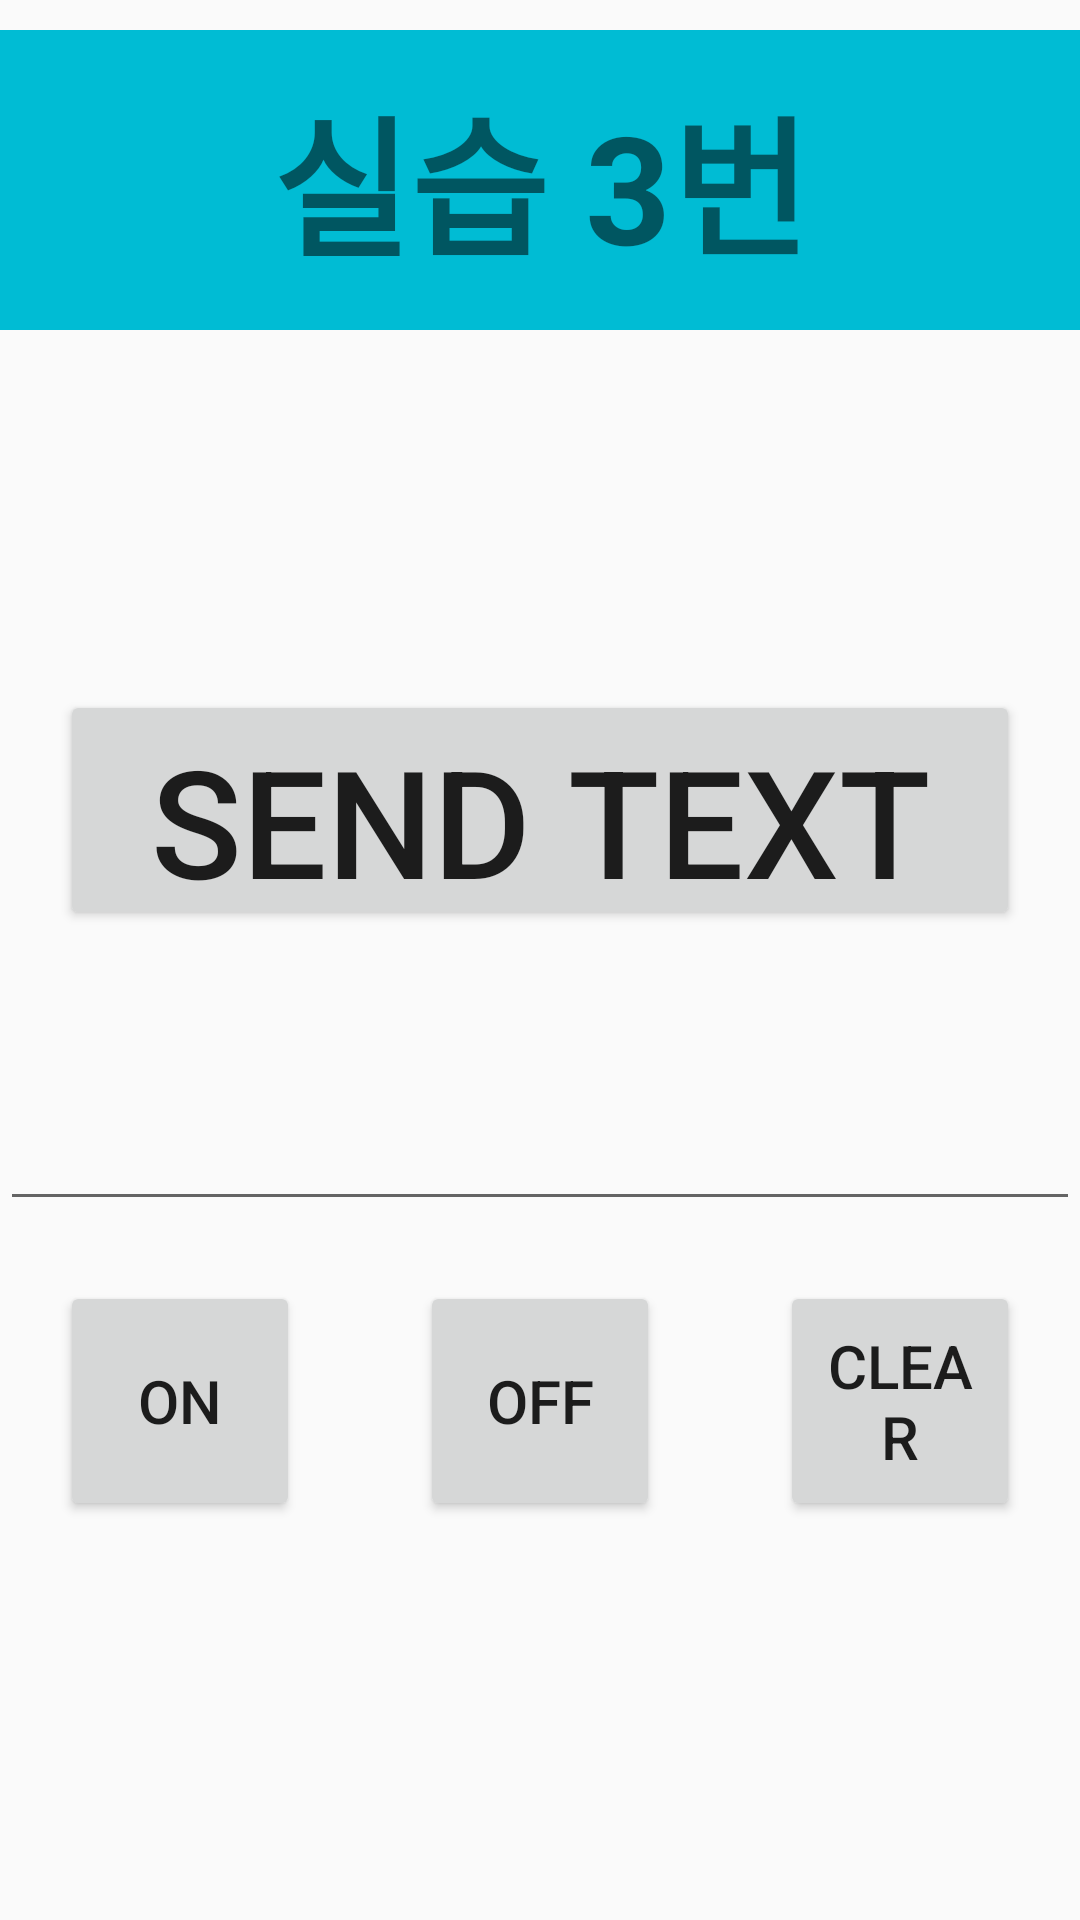

Produce the Android XML layout that renders to this screen, including the resource entries it uses.
<!-- AndroidManifest.xml: application theme Theme.BlueBerry -->
<!-- res/layout/activity_p3.xml -->
<?xml version="1.0" encoding="utf-8"?>
<LinearLayout
    xmlns:android="http://schemas.android.com/apk/res/android"
    xmlns:app="http://schemas.android.com/apk/res-auto"
    xmlns:tools="http://schemas.android.com/tools"
    android:layout_width="match_parent"
    android:layout_height="match_parent"
    android:orientation="vertical"
    tools:context=".p2Activity">

    <TextView
        android:id="@+id/practice1_banner"
        android:layout_width="match_parent"
        android:layout_height="100dp"
        android:layout_gravity="top"
        android:layout_marginTop="10dp"
        android:background="#00BCD4"
        android:gravity="center_horizontal|center_vertical"
        android:text="실습 3번"
        android:textSize="50sp"
        android:textStyle="bold"></TextView>

    <Button
        android:id="@+id/btBTN"
        android:layout_width="60dp"
        android:layout_height="60dp"
        android:layout_gravity="center_horizontal|center_vertical"
        android:layout_margin="20dp"
        android:background="@drawable/selector_bt_btn"
        android:onClick="clickFunc">
    </Button>
    <LinearLayout
        android:layout_width="match_parent"
        android:layout_height="wrap_content"
        android:orientation="vertical">
        <Button
            android:id="@+id/p3_send"
            android:layout_width="match_parent"
            android:layout_height="80dp"
            android:layout_gravity="center_vertical|center_horizontal"
            android:layout_margin="20dp"
            android:text='SEND TEXT'
            android:textSize="50sp"
            android:onClick="clickFunc">
        </Button>

        <EditText
            android:id="@+id/editText"
            android:layout_width="match_parent"
            android:layout_height="77dp"
            android:ems="10"
            android:inputType="text"
            android:text="" />
    </LinearLayout>

    <LinearLayout
        android:layout_width="match_parent"
        android:layout_height="wrap_content"
        android:orientation="horizontal">

        <Button
            android:id="@+id/p5_speedup"
            android:layout_width="wrap_content"
            android:layout_height="80dp"
            android:layout_gravity="center_vertical|center_horizontal"
            android:layout_margin="20dp"
            android:layout_weight="1"
            android:onClick="clickFunc"
            android:text='ON'
            android:textSize="20sp"></Button>

        <Button
            android:id="@+id/p5_stop"
            android:layout_width="wrap_content"
            android:layout_height="80dp"
            android:layout_gravity="center_vertical|center_horizontal"
            android:layout_margin="20dp"
            android:layout_weight="1"
            android:onClick="clickFunc"
            android:text='OFF'
            android:textSize="20sp"></Button>

        <Button
            android:id="@+id/p5_speeddown"
            android:layout_width="wrap_content"
            android:layout_height="80dp"
            android:layout_gravity="center_vertical|center_horizontal"
            android:layout_margin="20dp"
            android:layout_weight="1"
            android:onClick="clickFunc"
            android:text='CLEAR'
            android:textSize="20sp"></Button>


    </LinearLayout>
</LinearLayout>
<!-- resources referenced by this layout -->
<resources>
  <!-- drawable selector_bt_btn (drawable) -->
  <?xml version="1.0" encoding="utf-8"?>
  <selector xmlns:android="http://schemas.android.com/apk/res/android" >
      <item android:state_selected="true" android:drawable="@drawable/bt_on" />
      <item android:state_pressed="true" android:drawable="@drawable/bt_on" />
      <item android:state_pressed="false" android:drawable="@drawable/bt_off" />
  </selector>
  <style name="Theme.BlueBerry" parent="Theme.AppCompat.Light.DarkActionBar">
          
          <item name="colorPrimary">@color/purple_500</item>
          <item name="colorPrimaryDark">@color/purple_700</item>
          <item name="colorAccent">@color/teal_200</item>
          
      </style>
  <color name="purple_500">#FF6200EE</color>
  <color name="purple_700">#FF3700B3</color>
  <color name="teal_200">#FF03DAC5</color>
</resources>
